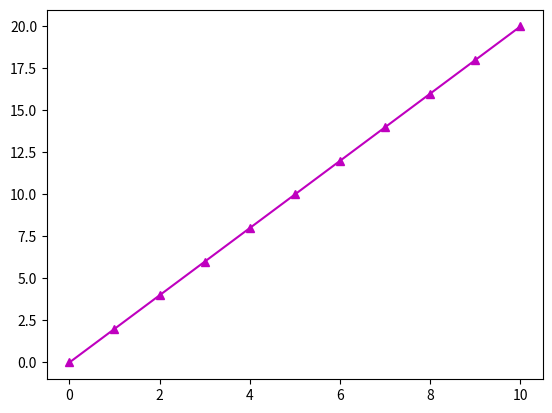
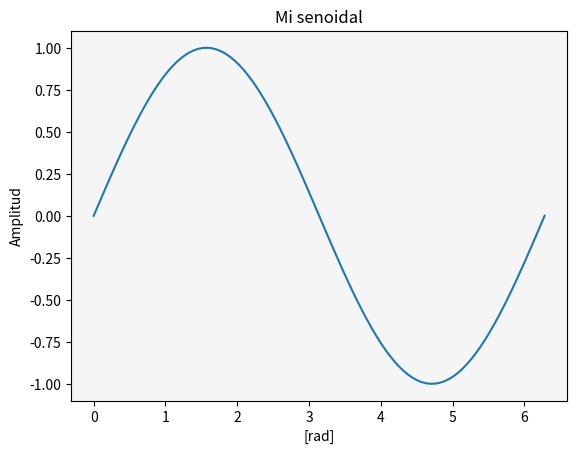
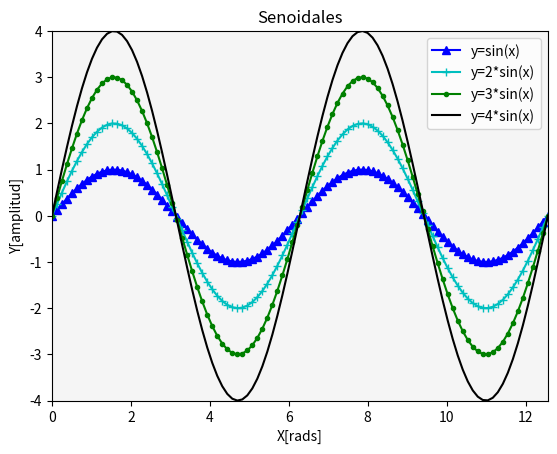
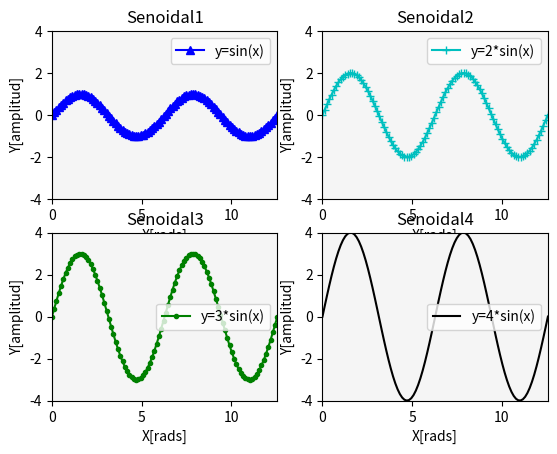
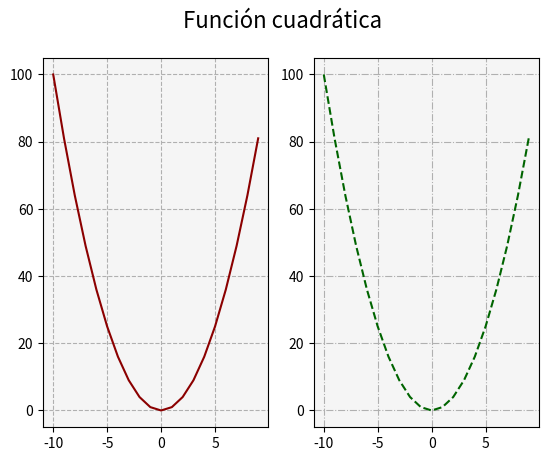
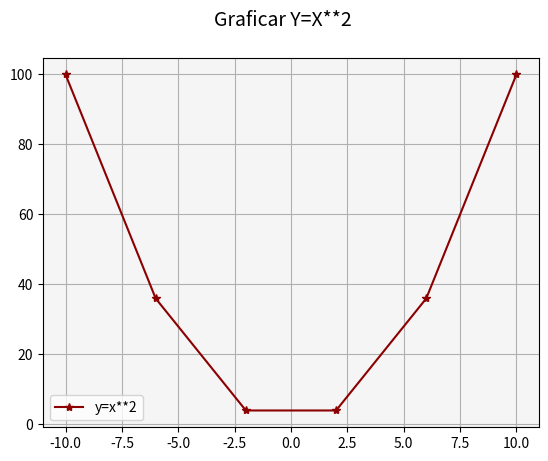
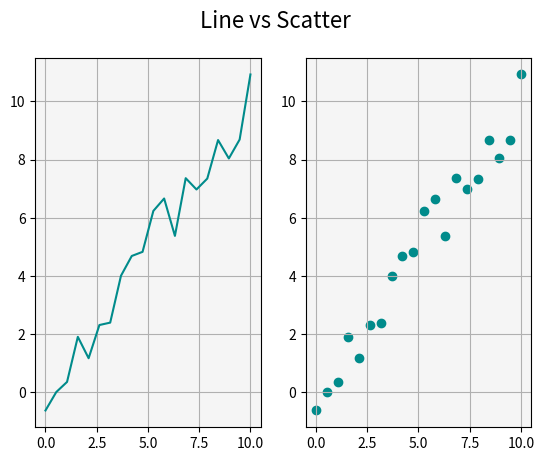
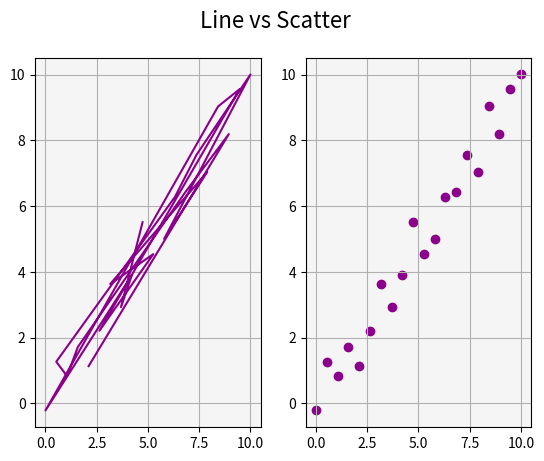
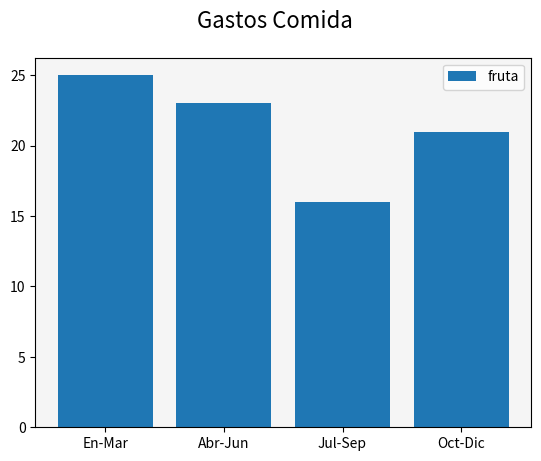

These charts were generated, in order, by the following Python code:
#!/usr/bin/env python
'''
Matplotlib [Python]
Ejemplos de clase
---------------------------
Autor: Prof.Ing.Jesús González
Version: 1.1

Descripcion:
Programa creado para mostrar ejemplos prácticos de los visto durante la clase
'''

__author__ = "Prof.Ing.Jesús González"
__email__ = "ingjesusmrgonzalez@gmail.com"
__version__ = "1.1"

import numpy as np
import matplotlib.pyplot as plt


def simple_plot():
    # Dibujar una recta y = 2x
    x = [0, 1, 2, 3, 4, 5, 6 ,7 ,8 ,9, 10]
    y = []
    for i in x:
        y.append(2*i)

    plt.figure()
    plt.plot(x, y, color='m', marker='^')
    plt.show()

    # Dibujar una senoidal y = sin(x)
    x = np.linspace(start=0, stop=2*np.pi, num=100)
    y = np.sin(x)

    fig = plt.figure()      # Definir tamaño figura
    ax = fig.add_subplot()  # Definir cuantos gráficos tendrá

    ax.plot(x, y)           # Graficar con plot en mi gráfico "ax"
    ax.set_facecolor('whitesmoke')
    ax.set_title("Mi senoidal")
    ax.set_ylabel("Amplitud")
    ax.set_xlabel("[rad]")
    plt.show()              # Mostrar el gráfico


def multi_plot():
    # Dibujar múltiples líneas en un mismo gráfico
    x = np.linspace(start=0, stop=4*np.pi, num=100)

    fig = plt.figure()
    ax = fig.add_subplot()

    ax.plot(x, np.sin(x), color='b', marker='^', label='y=sin(x)')
    ax.plot(x, 2*np.sin(x), color='c', marker='+', label='y=2*sin(x)')
    ax.plot(x, 3*np.sin(x), color='g', marker='.', label='y=3*sin(x)')
    ax.plot(x, 4*np.sin(x), color='k', label='y=4*sin(x)')
    ax.set_facecolor('whitesmoke')
    ax.set_title("Senoidales")
    ax.set_ylabel("Y[amplitud]")
    ax.set_xlabel("X[rads]")
    ax.set_xlim([0, 4*np.pi])  # Limito el eje "Y" entre 0 y 4*pi
    ax.set_ylim([-4, 4])       # Limito el eje "X" entre -4 y 4
    ax.legend()
    plt.show(block=False)

    # Dibujar 4 gráficos en una misma figura
    fig = plt.figure()
    # Ejemplo de uso --> ax = fig.add_subplot(nrows, ncols, index)
    ax1 = fig.add_subplot(2, 2, 1)
    ax2 = fig.add_subplot(2, 2, 2)
    ax3 = fig.add_subplot(2, 2, 3)
    ax4 = fig.add_subplot(2, 2, 4)

    ax1.plot(x, np.sin(x), color='b', marker='^', label='y=sin(x)')
    ax1.set_facecolor('whitesmoke')
    ax1.set_title("Senoidal1")
    ax1.set_ylabel("Y[amplitud]")
    ax1.set_xlabel("X[rads]")
    ax1.set_xlim([0, 4*np.pi])
    ax1.set_ylim([-4, 4])
    ax1.legend()

    ax2.plot(x, 2*np.sin(x), color='c', marker='+', label='y=2*sin(x)')
    ax2.set_facecolor('whitesmoke')
    ax2.set_title("Senoidal2")
    ax2.set_ylabel("Y[amplitud]")
    ax2.set_xlabel("X[rads]")
    ax2.set_xlim([0, 4*np.pi])
    ax2.set_ylim([-4, 4])
    ax2.legend()

    ax3.plot(x, 3*np.sin(x), color='g', marker='.', label='y=3*sin(x)')
    ax3.set_facecolor('whitesmoke')
    ax3.set_title("Senoidal3", position=(0.5, 0.85))  # h=center, v=top
    ax3.set_ylabel("Y[amplitud]")
    ax3.set_xlabel("X[rads]")
    ax3.set_xlim([0, 4*np.pi])
    ax3.set_ylim([-4, 4])
    ax3.legend()

    ax4.plot(x, 4*np.sin(x), color='k', label='y=4*sin(x)')
    ax4.set_facecolor('whitesmoke')
    ax4.set_title("Senoidal4", position=(0.5, 0.85))  # h=center, v=top
    ax4.set_ylabel("Y[amplitud]")
    ax4.set_xlabel("X[rads]")
    ax4.set_xlim([0, 4*np.pi])
    ax4.set_ylim([-4, 4])
    ax4.legend()

    # Graficar la figura con los 4 axes
    plt.show()


def marker_color():
    # Veremos para que sirven los "marker"
    # Supongamos que estoy midiendo la velocidad de un auto en diferentes
    # intervalos de tiempo en segundos, supongamos que realicé 4 mediciones
    # a 0seg, 1seg, 2seg y 3seg distintas velocidades en km/h:
    t = [0, 1, 2, 3]
    vel = [0, 10, 40, 40]

    # Realizaremos dos gráficos, uno sin marker y otro con marker
    # Dibujar 2 gráficos en una misma figura
    fig = plt.figure()
    fig.suptitle('Velocidad de un coche', fontsize=16)
    ax1 = fig.add_subplot(1, 2, 1)
    ax2 = fig.add_subplot(1, 2, 2)

    ax1.plot(t, vel)
    ax1.set_facecolor('whitesmoke')
    ax2.plot(t, vel, marker='^', mec='r', ms=10)
    ax2.set_facecolor('whitesmoke')
    plt.show(block=False)

    # Realizaremos dos gráficos, con distinto tipo de línea y color
    # Dibujar 2 gráficos en una misma figura
    fig = plt.figure()
    fig.suptitle('Velocidad de un coche', fontsize=16)
    ax1 = fig.add_subplot(1, 2, 1)
    ax2 = fig.add_subplot(1, 2, 2)

    ax1.plot(t, vel, color='r')
    ax1.set_facecolor('whitesmoke')
    ax2.plot(t, vel, c=(0, 0.5, 0.5), ls='--', lw='2')
    ax2.set_facecolor('whitesmoke')
    plt.show()


def grid():
    # Veremos los distintos tipos de grids
    x = range(-10, 10, 1)
    y = []
    for i in x:
        y.append(i**2)

    # Realizaremos dos gráficos, con distinto tipo de línea y color
    # Dibujar 2 gráficos en una misma figura
    fig = plt.figure()
    fig.suptitle('Función cuadrática', fontsize=16)
    ax1 = fig.add_subplot(1, 2, 1)
    ax2 = fig.add_subplot(1, 2, 2)

    ax1.plot(x, y, color='darkred')
    ax1.set_facecolor('whitesmoke')
    ax1.grid(ls='dashed')
    ax2.plot(x, y, c='darkgreen', ls='--')
    ax2.set_facecolor('whitesmoke')
    ax2.grid(ls='dashdot')
    plt.show()


def line_plot():
    # Generaremos la función y=X^2 (x al cuadrado)
    x = range(-10, 11, 4)
    y = []
    for i in x:
        y.append(i**2)

    fig = plt.figure()
    fig.suptitle('Graficar Y=X**2', fontsize=14)
    ax = fig.add_subplot()

    ax.plot(x, y, c='darkred', marker='*', label='y=x**2')
    ax.legend()
    ax.grid()
    ax.set_facecolor('whitesmoke')
    plt.show()


def scatter_plot():
    # Demostración de la utilidad del scatter plot
    # Generaremos una linea y=x con ruido sumando
    # valores aleatorios uniformes en cada punto
    sample_size = 20
    x = np.linspace(0, 10, sample_size)
    # A los valores de X sumar valores aleatoreos entre -1 y 1
    y = x + np.random.uniform(-1, 1, sample_size)

    fig = plt.figure()
    fig.suptitle('Line vs Scatter', fontsize=16)
    ax1 = fig.add_subplot(1, 2, 1)
    ax2 = fig.add_subplot(1, 2, 2)

    ax1.plot(x, y, c='darkcyan')
    ax1.set_facecolor('whitesmoke')
    ax1.grid('solid')
    ax2.scatter(x, y, c='darkcyan')
    ax2.set_facecolor('whitesmoke')
    ax2.grid('solid')
    plt.show()

    np.random.shuffle(x)  # Mezclar valores de X
    # A los valores de X sumar valores aleatoreos entre -1 y 1
    y = x + np.random.uniform(-1, 1, sample_size)

    fig = plt.figure()
    fig.suptitle('Line vs Scatter', fontsize=16)
    ax1 = fig.add_subplot(1, 2, 1)
    ax2 = fig.add_subplot(1, 2, 2)

    ax1.plot(x, y, c='darkmagenta')
    ax1.set_facecolor('whitesmoke')
    ax1.grid('solid')
    ax2.scatter(x, y, c='darkmagenta')
    ax2.set_facecolor('whitesmoke')
    ax2.grid('solid')
    plt.show()


def bar_plot():
    # Utilizar el gráfico de barras para comparar el consumo
    # de fruta por trimestre
    trimestres = ['En-Mar', 'Abr-Jun', 'Jul-Sep', 'Oct-Dic']
    fruta = [25, 23, 16, 21]

    fig = plt.figure()
    fig.suptitle('Gastos Comida', fontsize=16)
    ax = fig.add_subplot()

    ax.bar(trimestres, fruta, label='fruta')
    ax.set_facecolor('whitesmoke')
    ax.legend()
    plt.show()


def pie_plot():
    # Utilizar gráfico de torta para evaluar la distribución
    # Segmetar el consumo en una lista de diccionarios tal como
    # si hubiera venido de un archivo.
    # Ahora los trimestres van del 0 al 3
    consumo = {'carne': 20, 'fruta': 25, 'verdura': 22}

    fig = plt.figure()
    fig.suptitle('Gastos Comida', fontsize=16)
    ax = fig.add_subplot()

    ax.pie(consumo.values(), labels=consumo.keys(),
           autopct='%1.1f%%', shadow=True, startangle=90
           )
    # Igualo la relacion de aspecto para que se vea como un círculo
    ax.axis('equal')
    plt.show()

    fig = plt.figure()
    fig.suptitle('Gastos Comida', fontsize=16)
    ax = fig.add_subplot()

    explode = (0.1, 0, 0)  # solo resaltar el consumo de carne

    ax.pie(consumo.values(), labels=consumo.keys(),
           explode=explode, autopct='%1.1f%%', shadow=True, startangle=90
           )
    ax.axis('equal')
    plt.show()


if __name__ == '__main__':
    print("Bienvenidos a otra clase con Python")
    # ---- Introducción y personalización de gráficos ---- #
    simple_plot()
    multi_plot()
    #marker_color()
    grid()
    # ---------------- Tipos de gráficos ---------------- #
    line_plot()
    scatter_plot()
    bar_plot()
    #pie_plot()
